Run: headless pygame with SDL's dummy video driver; simulated clock (each Clock.tick advances the game by its frame time, no real sleeping); random seed 0; keys injected as events and as key.get_pressed() state; mouse plan: one left click at the window centre at the start of phase 2, then a move to the lower-right quarter at the start of phase 3.
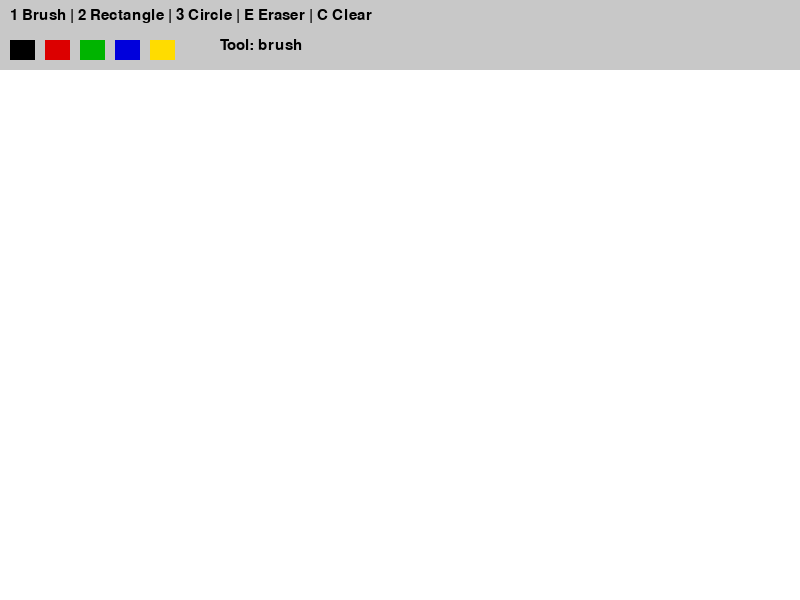
Frame 1 of 4 · flips 1–60 · no input
Frame 2 of 4 · flips 61–180 · clicked the window centre · tapped SPACE, RETURN · held RIGHT (→), D · screen unchanged from frame 1, image omitted
Frame 3 of 4 · flips 181–300 · moved the mouse to the lower-right quarter · held DOWN (↓), S · screen unchanged from frame 2, image omitted
Frame 4 of 4 · flips 301–420 · held LEFT (←), A, UP (↑), W · screen unchanged from frame 3, image omitted

The pygame program that drew these frames:

import pygame
import math

pygame.init()

WIDTH = 800
HEIGHT = 600

screen = pygame.display.set_mode((WIDTH, HEIGHT))
pygame.display.set_caption("Paint")

clock = pygame.time.Clock()

# Цвета
WHITE = (255, 255, 255)
BLACK = (0, 0, 0)
RED = (220, 0, 0)
GREEN = (0, 180, 0)
BLUE = (0, 0, 220)
YELLOW = (255, 220, 0)
GRAY = (200, 200, 200)

font = pygame.font.SysFont("Arial", 22)

# Заливаем фон белым
screen.fill(WHITE)

# Настройки
color = BLACK
tool = "brush"
brush_size = 6
eraser_size = 25

drawing = False
start_pos = None
last_pos = None


def draw_menu():
    """Рисует верхнее меню."""
    pygame.draw.rect(screen, GRAY, (0, 0, WIDTH, 70))

    text = font.render("1 Brush | 2 Rectangle | 3 Circle | E Eraser | C Clear", True, BLACK)
    screen.blit(text, (10, 8))

    # Цвета
    pygame.draw.rect(screen, BLACK, (10, 40, 25, 20))
    pygame.draw.rect(screen, RED, (45, 40, 25, 20))
    pygame.draw.rect(screen, GREEN, (80, 40, 25, 20))
    pygame.draw.rect(screen, BLUE, (115, 40, 25, 20))
    pygame.draw.rect(screen, YELLOW, (150, 40, 25, 20))

    # Показываем текущий инструмент
    tool_text = font.render("Tool: " + tool, True, BLACK)
    screen.blit(tool_text, (220, 38))


def get_color(pos):
    """Выбор цвета мышкой."""
    x, y = pos

    if 40 <= y <= 60:
        if 10 <= x <= 35:
            return BLACK
        if 45 <= x <= 70:
            return RED
        if 80 <= x <= 105:
            return GREEN
        if 115 <= x <= 140:
            return BLUE
        if 150 <= x <= 175:
            return YELLOW

    return None


running = True

while running:
    clock.tick(60)

    draw_menu()

    for event in pygame.event.get():
        if event.type == pygame.QUIT:
            running = False

        # Выбор инструмента
        if event.type == pygame.KEYDOWN:
            if event.key == pygame.K_1:
                tool = "brush"

            if event.key == pygame.K_2:
                tool = "rectangle"

            if event.key == pygame.K_3:
                tool = "circle"

            if event.key == pygame.K_e:
                tool = "eraser"

            if event.key == pygame.K_c:
                screen.fill(WHITE)

        # Нажали мышь
        if event.type == pygame.MOUSEBUTTONDOWN:
            mouse_pos = pygame.mouse.get_pos()

            # Если кликнули на цвет
            selected_color = get_color(mouse_pos)

            if selected_color is not None:
                color = selected_color
                tool = "brush"

            # Если кликнули ниже меню, можно рисовать
            elif mouse_pos[1] > 70:
                drawing = True
                start_pos = mouse_pos
                last_pos = mouse_pos

        # Двигаем мышь с зажатой кнопкой
        if event.type == pygame.MOUSEMOTION and drawing:
            mouse_pos = pygame.mouse.get_pos()

            if mouse_pos[1] > 70:
                if tool == "brush":
                    pygame.draw.line(screen, color, last_pos, mouse_pos, brush_size)
                    pygame.draw.circle(screen, color, mouse_pos, brush_size // 2)
                    last_pos = mouse_pos

                if tool == "eraser":
                    pygame.draw.line(screen, WHITE, last_pos, mouse_pos, eraser_size)
                    pygame.draw.circle(screen, WHITE, mouse_pos, eraser_size // 2)
                    last_pos = mouse_pos

        # Отпустили мышь
        if event.type == pygame.MOUSEBUTTONUP and drawing:
            mouse_pos = pygame.mouse.get_pos()

            if tool == "rectangle":
                x1, y1 = start_pos
                x2, y2 = mouse_pos

                rect_x = min(x1, x2)
                rect_y = min(y1, y2)
                rect_w = abs(x2 - x1)
                rect_h = abs(y2 - y1)

                pygame.draw.rect(screen, color, (rect_x, rect_y, rect_w, rect_h), 3)

            if tool == "circle":
                x1, y1 = start_pos
                x2, y2 = mouse_pos

                radius = int(math.sqrt((x2 - x1) ** 2 + (y2 - y1) ** 2))
                pygame.draw.circle(screen, color, start_pos, radius, 3)

            drawing = False

    pygame.display.update()

pygame.quit()
